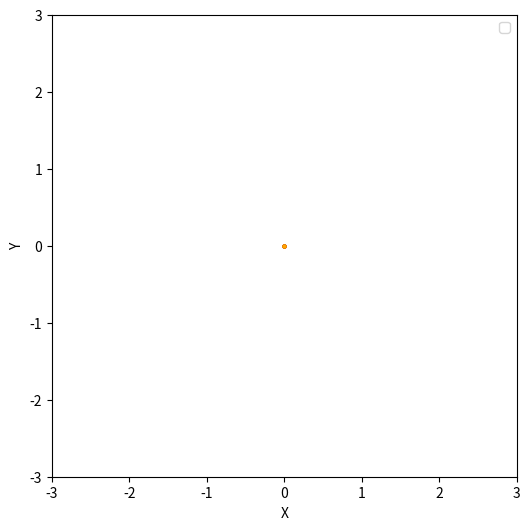

Write the Python code that produced this figure.
import numpy as np
from scipy.integrate import solve_ivp
import matplotlib.pyplot as plt
import matplotlib.animation as animation

class Body:
    """Class representing a celestial body with mass, radius, position, and velocity."""

    dimension = 2  # Number of dimensions (3D space)

    def __init__(self, name, colour, mass, radius, position, velocity):
        self.name = name
        self.display_colour = colour
        self.mass = mass
        self.radius = radius
        self.position = np.array(position)
        self.velocity = np.array(velocity)

    def __repr__(self):
        return f"Body(name={self.name}, mass={self.mass}, radius={self.radius}, position={self.position}, velocity={self.velocity})"

def relative_position(body1, body2):
    """Calculate the relative position vector from body1 to body2."""
    return body2.position - body1.position

def twoBody_acceleration(body1, body2):
    """Calculate the accelaration fof body one towards body 2."""
    g = 6.67430e-11  # Gravitational constant in m^3 kg^-1 s^-2
    G = 1  # Modified gravitational constant
    r_vector = relative_position(body1, body2)
    distance = np.linalg.norm(r_vector)
    
    if distance == 0:
        return np.zeros(body1.dimension)  # No force if bodies are at the same position
    
    accelration_magnitude = G * body2.mass / distance**2
    accelration_vector = (accelration_magnitude / distance) * r_vector
    return accelration_vector

def accelerations(bodies):
    """Calculate the accelerations of all bodies in the system due to gravitational interactions."""
    accs = np.zeros((len(bodies), bodies[0].dimension))
    for i, body1 in enumerate(bodies):
        for j, body2 in enumerate(bodies):
            if i < j:
                accs[i] += twoBody_acceleration(body1, body2)
                accs[j] += twoBody_acceleration(body2, body1)
    return accs

def normMasses(bodies):
    """Normalize the masses of the bodies to a common scale."""
    total_mass = sum(body.mass for body in bodies)
    if total_mass == 0:
        raise ValueError("Total mass of bodies cannot be zero for normalization.")
    for body in bodies:
        body.mass /= total_mass

def centre_of_mass(bodies):
    """Calculate the center of mass of the system. DO nroming of masses beforehand!"""
    COM_position = np.zeros(bodies[0].dimension)
    for body in bodies:
        COM_position += body.mass * body.position
    #COM_position = np.add([body.mass * body.position] for body in bodies)
    print("Center of mass position:", repr(COM_position))
    return COM_position

def relative_positions(bodies, COM_position):
    """calculate the realtive positions of all bodies with respect to the COM."""
    for body in bodies:
        body.position -= COM_position

def COM_velocity(bodies):
    """Calculate the velocity of the center of mass of the system. DO mass norming beforehand!"""
    COM_vel = sum(body.mass * body.velocity for body in bodies)
    return COM_vel

def relative_velocities(bodies, COM_velocity):
    """calculate the realtive velocities of all bodies with respect to the COM."""
    for body in bodies:
        body.velocity -= COM_velocity

def norm_units(bodies):
    """Normalize the units of position and velocity for the bodies."""
    AU = 1.496e11  # Astronomical Unit in meters
    vel_Earth = 29780  # Earth's orbital velocity in m/s
    for body in bodies:
        body.position /= AU
        body.velocity /= vel_Earth

def initial_norming(bodies):
    """Normalize the masses, calculate the center of mass position and velocity, and adjust bodies accordingly."""
    norm_units(bodies)
    normMasses(bodies)
    COM_position = centre_of_mass(bodies)
    relative_positions(bodies, COM_position)
    COM_vel = COM_velocity(bodies)
    relative_velocities(bodies, COM_vel)

def solve_velocities(bodies, start, dt, sim_duration=10000):
    """Solve the equations of motion for the bodies using the Runge-Kutta method."""
    def equations_of_motion(t, y):
        d = bodies[0].dimension
        positions = y[:len(bodies) * d].reshape((len(bodies), d))
        velocities = y[len(bodies) * d:].reshape((len(bodies), d))
        
        # Update positions
        for i, body in enumerate(bodies):
            body.position = positions[i]
            body.velocity = velocities[i]
        
        # Calculate accelerations
        accs = accelerations(bodies)
        
        # Return derivatives
        dydt = np.concatenate((velocities.flatten(), accs.flatten()))
        return dydt
    
    initial_conditions = np.concatenate([body.position for body in bodies] + [body.velocity for body in bodies])
    t_span = (start, dt)
    result = solve_ivp(equations_of_motion, t_span, initial_conditions, vectorized=True)
    return result

#mass of earth in variable x
x = 5.972e24  # kg
#mass of moon in variable y
y = 7.348e22  # kg
test_earth = Body("Earth", 'green', x, 1, [1.0, 0], [0.0, 1])
test_earth2 = Body("Earth2", 'green', 5.972e24, 6371e3, [100000], [0])
test_moon = Body("Moon", 'blue', y, 1, [1.002569, 0], [0, 1.033])
test_moon2 = Body("Moon", 'blue', y, 1, [-1.0, 0], [0, 1.033])
test_sun = Body("Sun", 'red', 1.989e30, 1, [0.0, 0], [0.0, 0])
test_mars = Body("Mars", 'orange', 6.4171e23, 1, [1.524, 0], [0, 0.81])

bodies = [test_earth, test_sun, test_mars]
initial_norming(bodies)

fig, ax = plt.subplots()

# drawing
dim = 3
ax.set(xlim=[-dim, dim], ylim=[-dim, dim], xlabel='X', ylabel='Y')
fig.set_figheight(6)
fig.set_figwidth(6)
ax.legend()

def plot_init(bodies):
    """Initializes the plot with scatter points and lines for each body."""
    scats = []
    lines = []
    for body in bodies:
        scats.append(ax.scatter(0, 0, c=body.display_colour, s=5, label=body.name))
        lines.append(ax.plot(body.position[0], body.position[1], c=body.display_colour, alpha=0.2, label=f'{body.name} orbit')[0])
    return scats, lines

#creates the scatter and line objects for each body
global_scats, global_lines = plot_init(bodies)

def update_body_plot(body, scat, line):
    """Updates the plot with the current positions of the bodies."""
    data = np.stack([body.position[0], body.position[1]]).T
    scat.set_offsets(data)
    lineData = line.get_data(True)
    line.set_xdata(np.append(lineData[0], body.position[0]))
    line.set_ydata(np.append(lineData[1], body.position[1]))
    return (scat, line)

def draw_bodies(bodies, scats, lines):
    """Updates the scatter and line plots for all bodies."""
    for i, body in enumerate(bodies):
        scats[i], lines[i] = update_body_plot(body, scats[i], lines[i])
    return scats, lines

def update(frame):
    """Update function for the animation."""
    continuous_evolve = solve_velocities(bodies, 0, 0.01, sim_duration=1000).y
    graphs = [draw_bodies(bodies, global_scats, global_lines)]
    return graphs


ani = animation.FuncAnimation(fig=fig, func=update, frames=1000, interval=10)
plt.show()